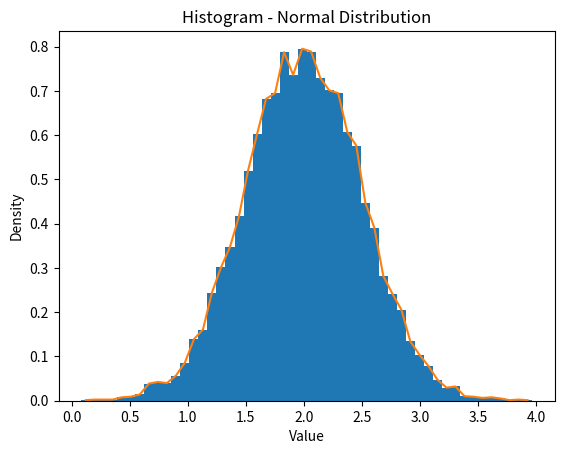

Here is the Python script that generated this plot:
import numpy as np
rg = np.random.default_rng(1)
import matplotlib.pyplot as plt
# Build a vector of 10000 normal deviates with variance 0.5^2 and mean 2
mu, sigma = 2, 0.5
v = rg.normal(mu, sigma, 10000)
# Plot a normalized histogram with 50 bins
plt.hist(v, bins=50, density=True)       # matplotlib version (plot)
# Compute the histogram with numpy and then plot it
(n, bins) = np.histogram(v, bins=50, density=True)  # NumPy version (no plot)
plt.plot(.5 * (bins[1:] + bins[:-1]), n)
plt.title('Histogram - Normal Distribution')
plt.xlabel('Value')
plt.ylabel('Density')
plt.show() 